8-way image classification set "data" from GitHub (zcsd/Multi_Classifier); label vocabulary: counter reinforcement, heel counter, heel cap, heel lining, lining, sockliner, sole, vamp.

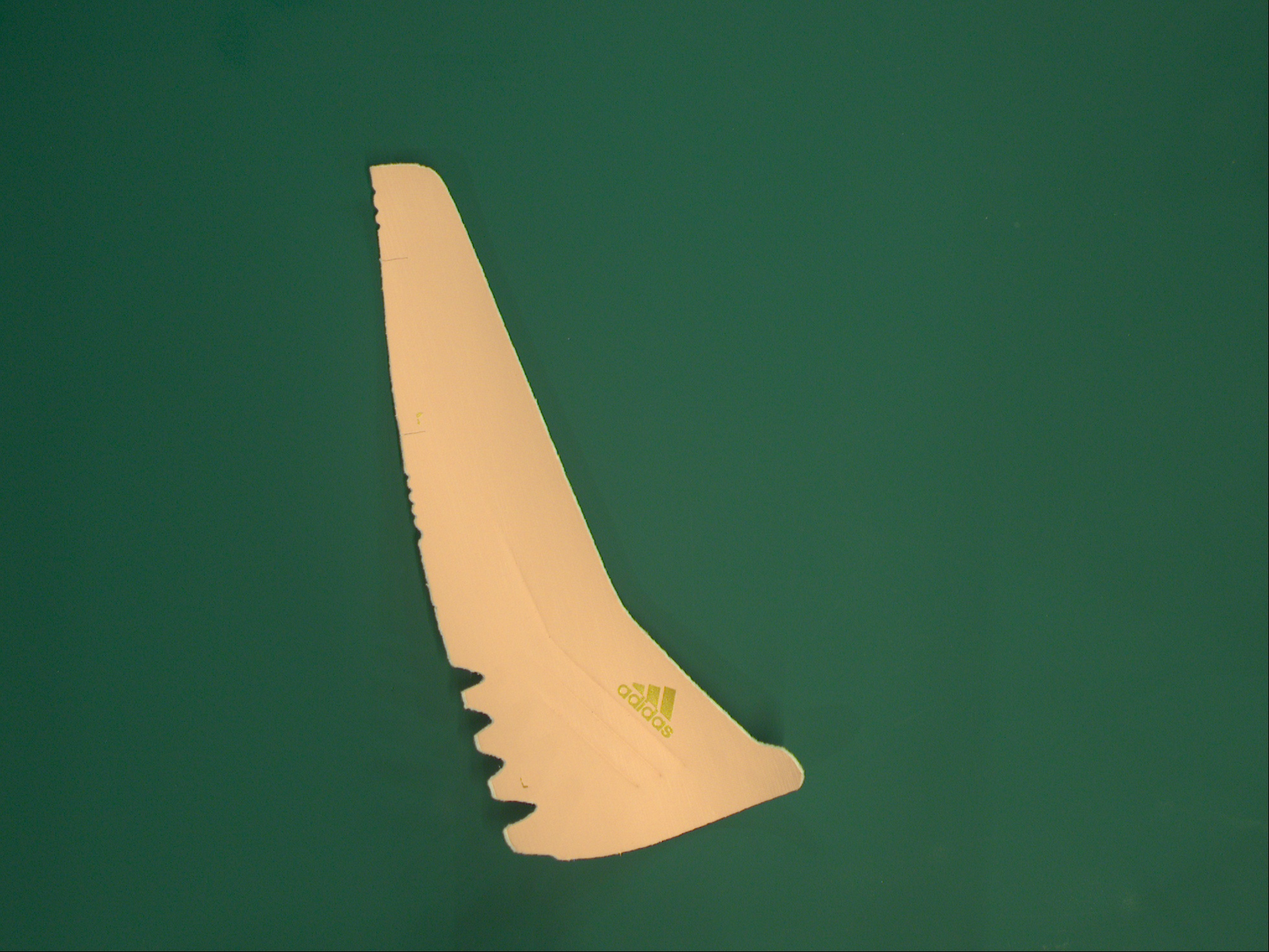
Label: heel counter

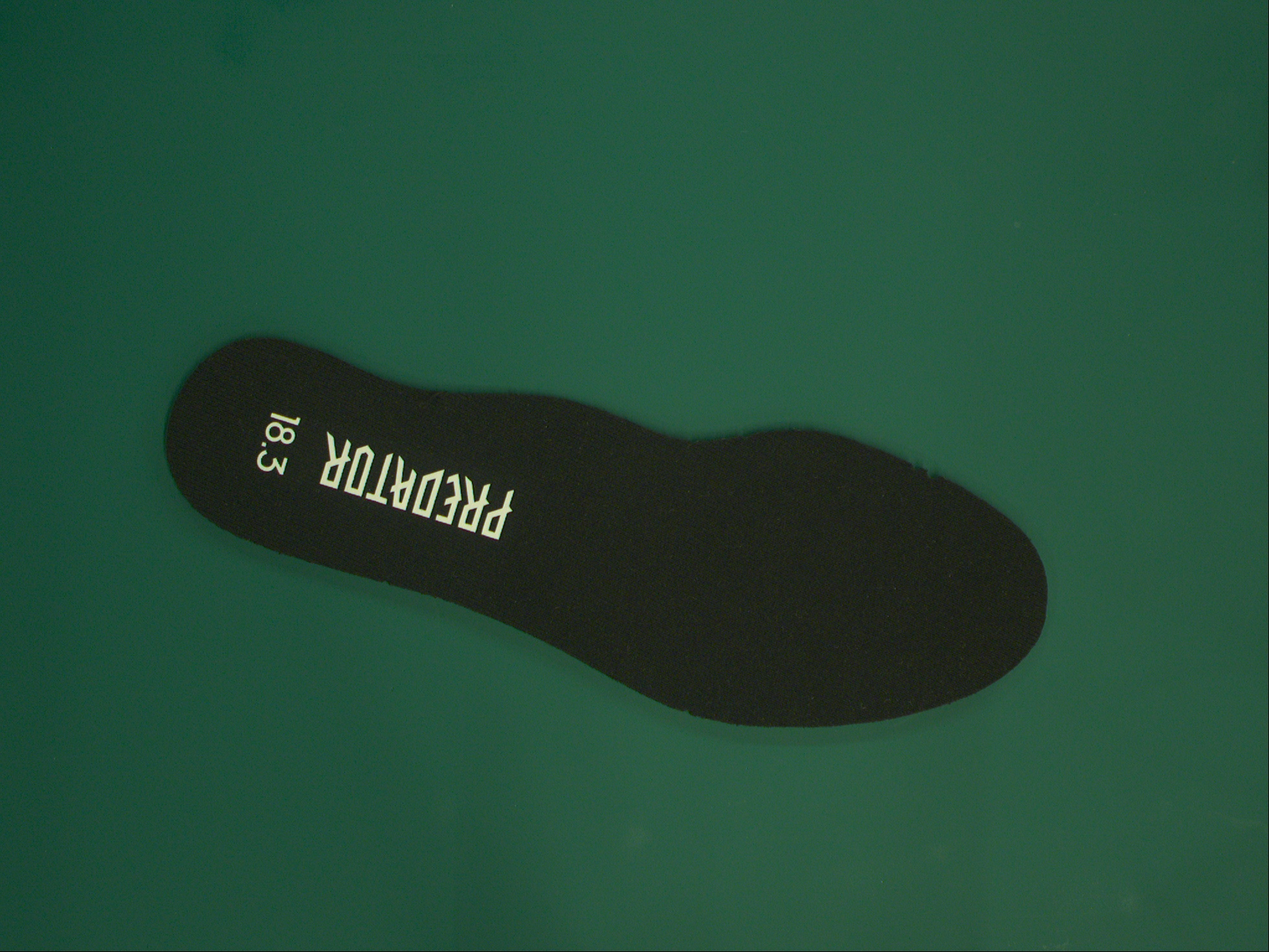
Label: lining

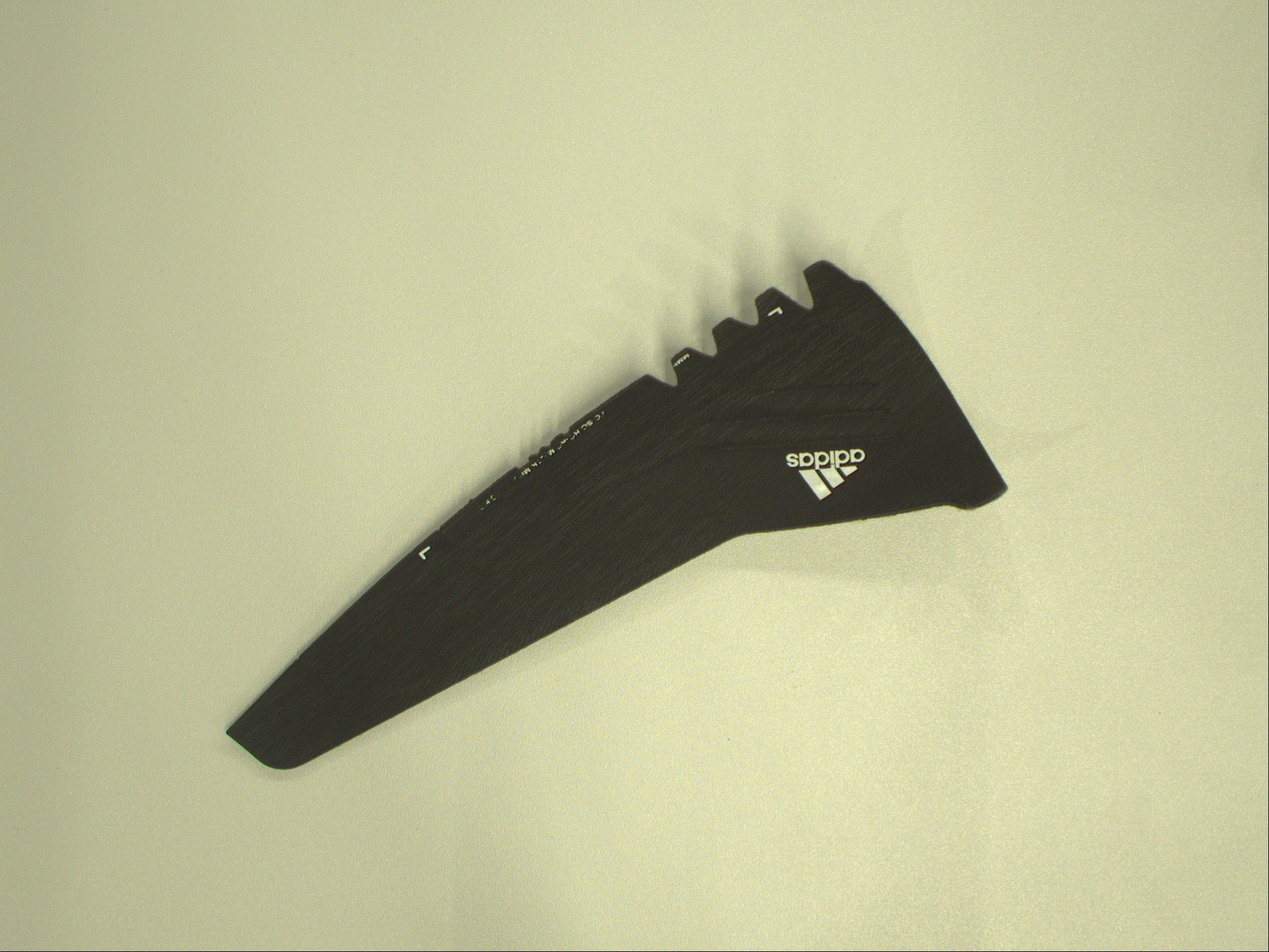
Label: heel cap

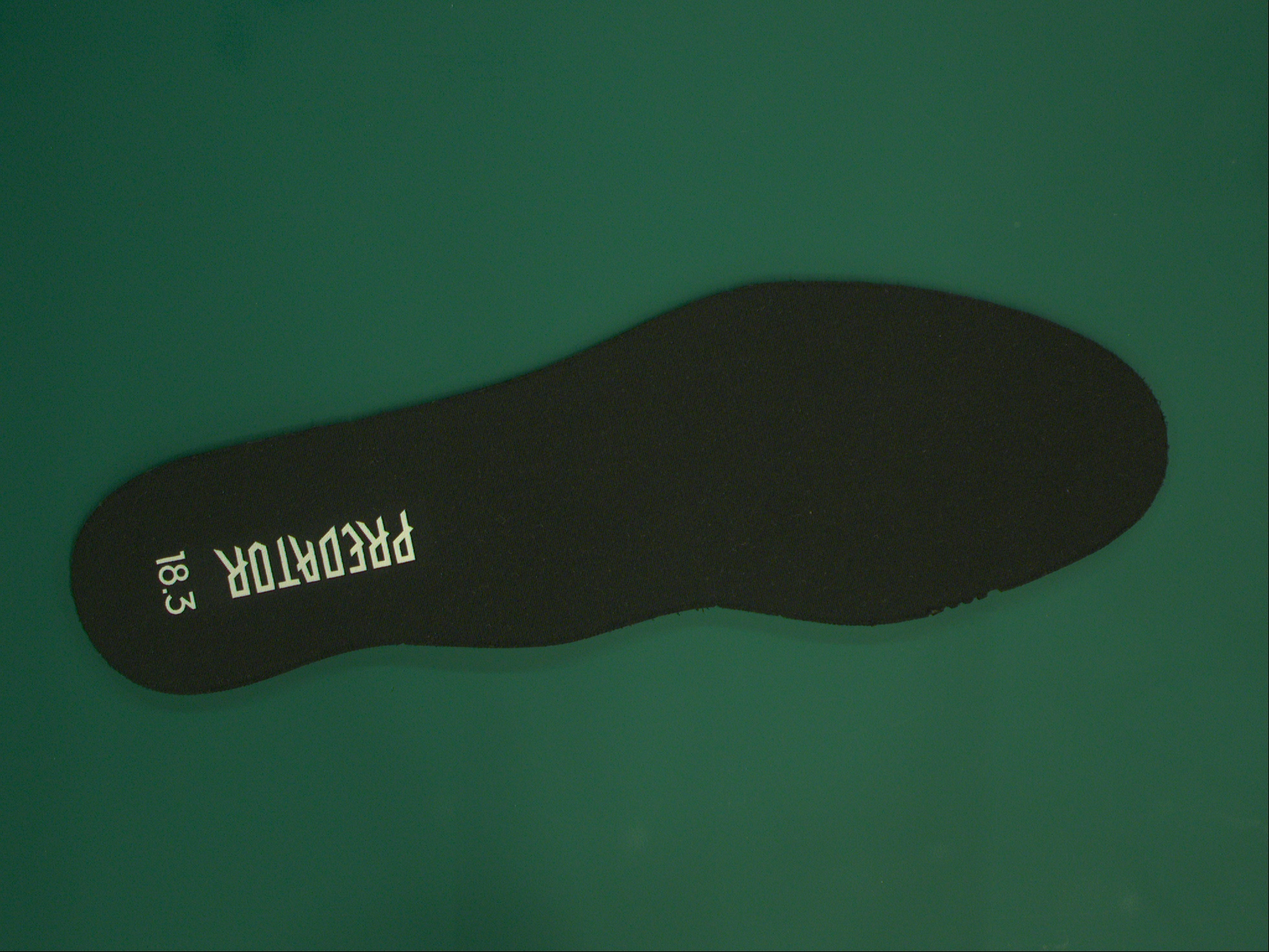
Label: sockliner

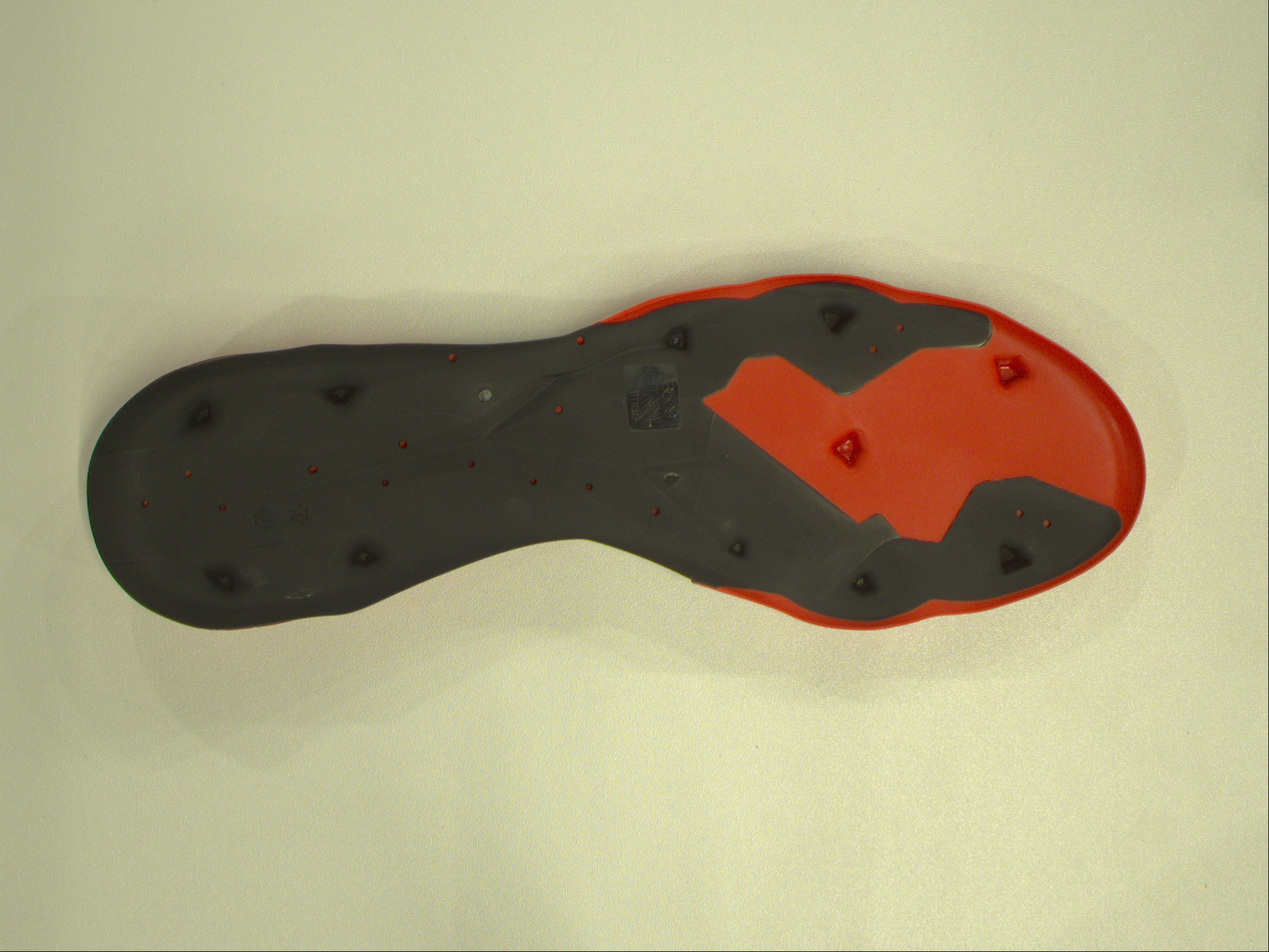
Label: sole

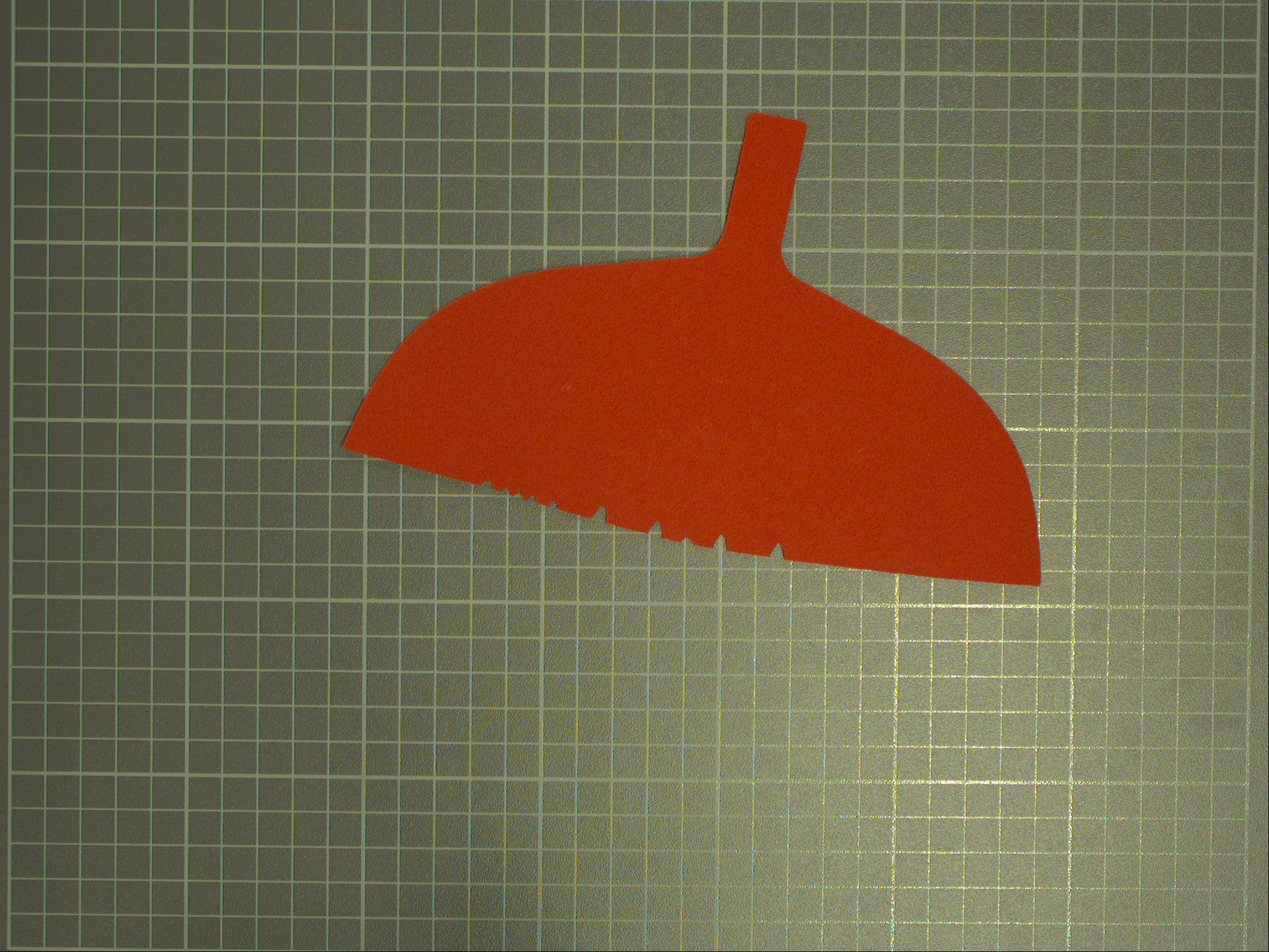
Label: heel lining
